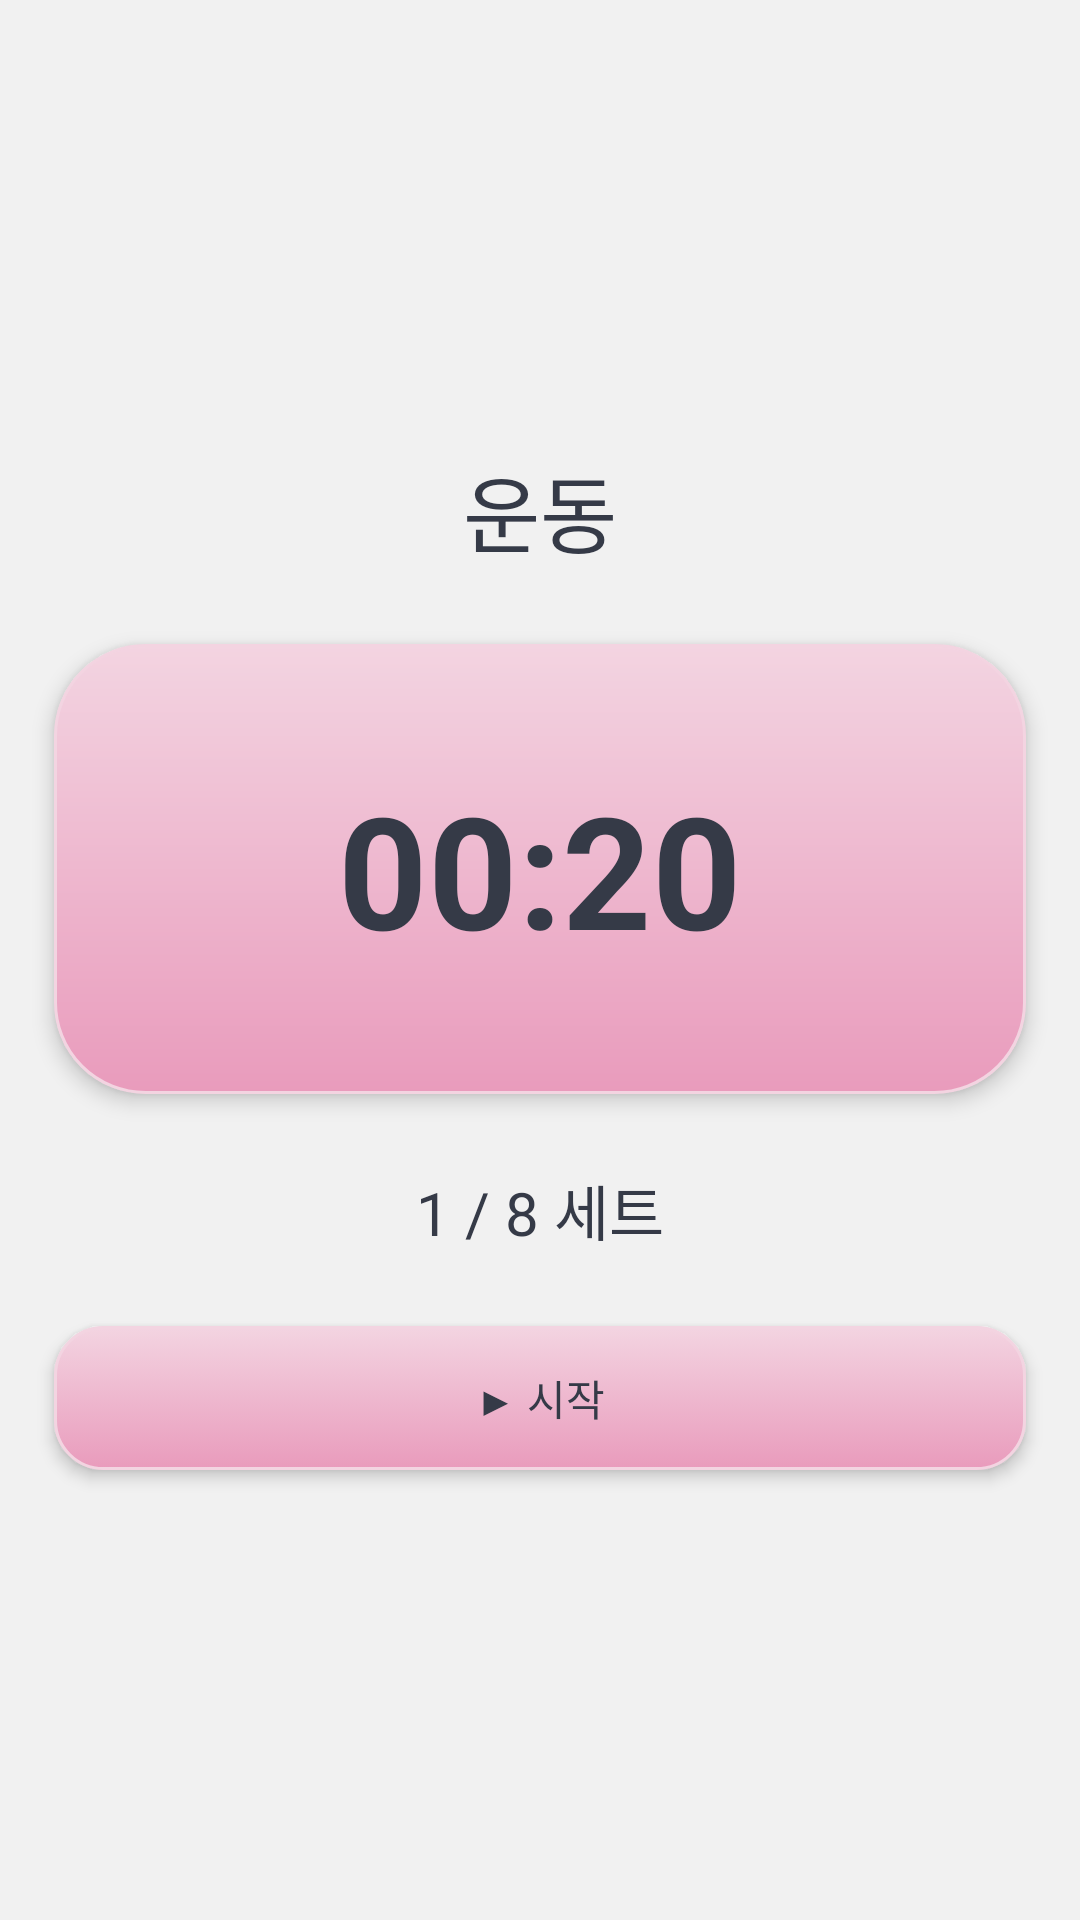

The Android layout XML behind this screen, and the referenced resources:
<!-- AndroidManifest.xml: application theme Theme.IntervalTimer -->
<!-- res/layout/activity_timer.xml -->
<?xml version="1.0" encoding="utf-8"?>
<FrameLayout xmlns:android="http://schemas.android.com/apk/res/android"
    android:clipChildren="false"
    android:clipToPadding="false"
    android:layout_width="match_parent"
    android:layout_height="match_parent"
    android:background="@color/color_app_bg"
    android:fitsSystemWindows="true">

    
    <LinearLayout
        android:clipChildren="false"
        android:clipToPadding="false"
        android:layout_width="match_parent"
        android:layout_height="match_parent"
        android:orientation="vertical"
        android:gravity="center"
        android:padding="@dimen/clay_screen_padding">

        
        <TextView
            android:id="@+id/timerPhaseText"
            android:layout_width="wrap_content"
            android:layout_height="wrap_content"
            android:text="@string/work_phase"
            android:textColor="@color/clay_text"
            android:textSize="28sp" />

        
        <TextView
            android:id="@+id/timerRemainingText"
            style="@style/ClaySurface"
            android:layout_width="match_parent"
            android:layout_height="150dp"
            android:layout_marginTop="24dp"
            android:background="@drawable/bg_timer_panel"
            android:gravity="center"
            android:text="@string/demo_time"
            android:textColor="@color/clay_text"
            android:textSize="52sp"
            android:textStyle="bold" />

        
        <TextView
            android:id="@+id/timerRoundText"
            android:layout_width="wrap_content"
            android:layout_height="wrap_content"
            android:layout_marginTop="24dp"
            android:text="@string/demo_round"
            android:textColor="@color/clay_text"
            android:textSize="20sp" />

        <androidx.appcompat.widget.AppCompatButton
            style="@style/ClayButton"
            android:id="@+id/startTimerButton"
            android:layout_width="match_parent"
            android:layout_height="@dimen/clay_button_height"
            android:layout_marginTop="24dp"
            android:background="@drawable/bg_button_work"
            android:text="@string/start" />

        
        <LinearLayout
            android:clipChildren="false"
            android:clipToPadding="false"
            android:id="@+id/controlRow"
            android:layout_width="match_parent"
            android:layout_height="wrap_content"
            android:layout_marginTop="24dp"
            android:orientation="horizontal"
            android:visibility="gone">

            <androidx.appcompat.widget.AppCompatButton
                style="@style/ClayButton"
                android:id="@+id/pauseButton"
                android:layout_width="0dp"
                android:layout_height="@dimen/clay_button_height"
                android:layout_weight="1"
                android:background="@drawable/bg_button_work"
                android:text="@string/pause" />

            <androidx.appcompat.widget.AppCompatButton
                style="@style/ClayButton"
                android:id="@+id/resumeButton"
                android:layout_width="0dp"
                android:layout_height="@dimen/clay_button_height"
                android:layout_weight="1"
                android:background="@drawable/bg_button_work"
                android:text="@string/resume"
                android:visibility="gone" />

            <androidx.appcompat.widget.AppCompatButton
                style="@style/ClayButton"
                android:id="@+id/stopButton"
                android:layout_width="0dp"
                android:layout_height="@dimen/clay_button_height"
                android:layout_marginStart="@dimen/clay_small_gap"
                android:layout_weight="1"
                android:background="@drawable/bg_button_primary"
                android:text="@string/stop" />
        </LinearLayout>

        
        <LinearLayout
            android:clipChildren="false"
            android:clipToPadding="false"
            android:id="@+id/completedState"
            android:layout_width="match_parent"
            android:layout_height="wrap_content"
            android:layout_marginTop="24dp"
            android:gravity="center"
            android:orientation="vertical"
            android:visibility="gone">

            <TextView
                android:layout_width="wrap_content"
                android:layout_height="wrap_content"
                android:text="@string/completed"
                android:textColor="@color/clay_text"
                android:textSize="24sp" />

            <androidx.appcompat.widget.AppCompatButton
                style="@style/ClayButton"
                android:id="@+id/backToListButton"
                android:layout_width="wrap_content"
                android:layout_height="@dimen/clay_button_height"
                android:layout_marginTop="@dimen/clay_small_gap"
                android:background="@drawable/bg_button_primary"
                android:text="@string/back_to_list" />
        </LinearLayout>
    </LinearLayout>
</FrameLayout>
<!-- resources referenced by this layout -->
<resources>
  <color name="clay_text">#353A47</color>
  <color name="color_app_bg">#F1F1F1</color>
  <dimen name="clay_button_height">48dp</dimen>
  <dimen name="clay_screen_padding">18dp</dimen>
  <dimen name="clay_small_gap">10dp</dimen>
  <!-- drawable bg_button_work (drawable) -->
  <?xml version="1.0" encoding="utf-8"?>
  <selector xmlns:android="http://schemas.android.com/apk/res/android">
      <item android:state_pressed="true">
          <inset android:insetTop="2dp">
              <shape android:shape="rectangle">
                  <solid android:color="@color/color_work" />
                  <corners android:radius="@dimen/clay_button_radius" />
                  <stroke android:width="1dp" android:color="@color/color_secondary" />
              </shape>
          </inset>
      </item>
      <item>
          <shape android:shape="rectangle">
              <gradient android:angle="270" android:startColor="@color/color_rest" android:endColor="@color/color_work" />
              <corners android:radius="@dimen/clay_button_radius" />
              <stroke android:width="1dp" android:color="@color/color_rest" />
          </shape>
      </item>
  </selector>
  <!-- drawable bg_timer_panel (drawable) -->
  <?xml version="1.0" encoding="utf-8"?>
  <shape xmlns:android="http://schemas.android.com/apk/res/android" android:shape="rectangle">
      <gradient android:angle="270" android:startColor="@color/color_rest" android:endColor="@color/color_work" />
      <corners android:radius="@dimen/clay_timer_radius" />
      <stroke android:width="1dp" android:color="@color/color_rest" />
  </shape>
  <string name="back_to_list">목록으로</string>
  <string name="completed">운동 완료!</string>
  <string name="demo_round">1 / 8 세트</string>
  <string name="demo_time">00:20</string>
  <string name="pause">일시정지</string>
  <string name="resume">재개</string>
  <string name="start">▶ 시작</string>
  <string name="stop">종료</string>
  <string name="work_phase">운동</string>
  <style name="ClayButton" parent="Widget.AppCompat.Button">
          <item name="android:minWidth">48dp</item>
          <item name="android:minHeight">@dimen/clay_button_height</item>
          <item name="android:paddingLeft">12dp</item>
          <item name="android:paddingRight">12dp</item>
          <item name="android:paddingTop">4dp</item>
          <item name="android:paddingBottom">4dp</item>
          <item name="android:textSize">14sp</item>
          <item name="android:backgroundTint">@null</item>
          <item name="backgroundTint">@null</item>
          <item name="android:stateListAnimator">@null</item>
          <item name="android:elevation">3dp</item>
          <item name="android:textColor">@color/clay_text</item>
          <item name="android:textAllCaps">false</item>
      </style>
  <style name="ClaySurface">
          <item name="android:elevation">4dp</item>
          <item name="android:outlineProvider">background</item>
      </style>
  <style name="Theme.IntervalTimer" parent="Base.Theme.IntervalTimer" />
  <dimen name="clay_button_radius">16dp</dimen>
  <color name="color_secondary">#D2C7CD</color>
  <color name="color_card">#FAFAFA</color>
  <color name="color_work">#E99BBC</color>
  <color name="color_rest">#F3D4E1</color>
  <dimen name="clay_timer_radius">30dp</dimen>
  <style name="Base.Theme.IntervalTimer" parent="Theme.Material3.DayNight.NoActionBar">
          <item name="android:windowBackground">@color/color_app_bg</item>
          <item name="android:statusBarColor">@color/color_app_bg</item>
          <item name="android:navigationBarColor">@color/color_app_bg</item>
          <item name="android:windowLightStatusBar">true</item>
          <item name="android:windowLightNavigationBar">true</item>
          <item name="android:textColorPrimary">@color/clay_text</item>
          <item name="android:textColorSecondary">@color/clay_text</item>
          <item name="colorAccent">@color/clay_text</item>
      </style>
</resources>
